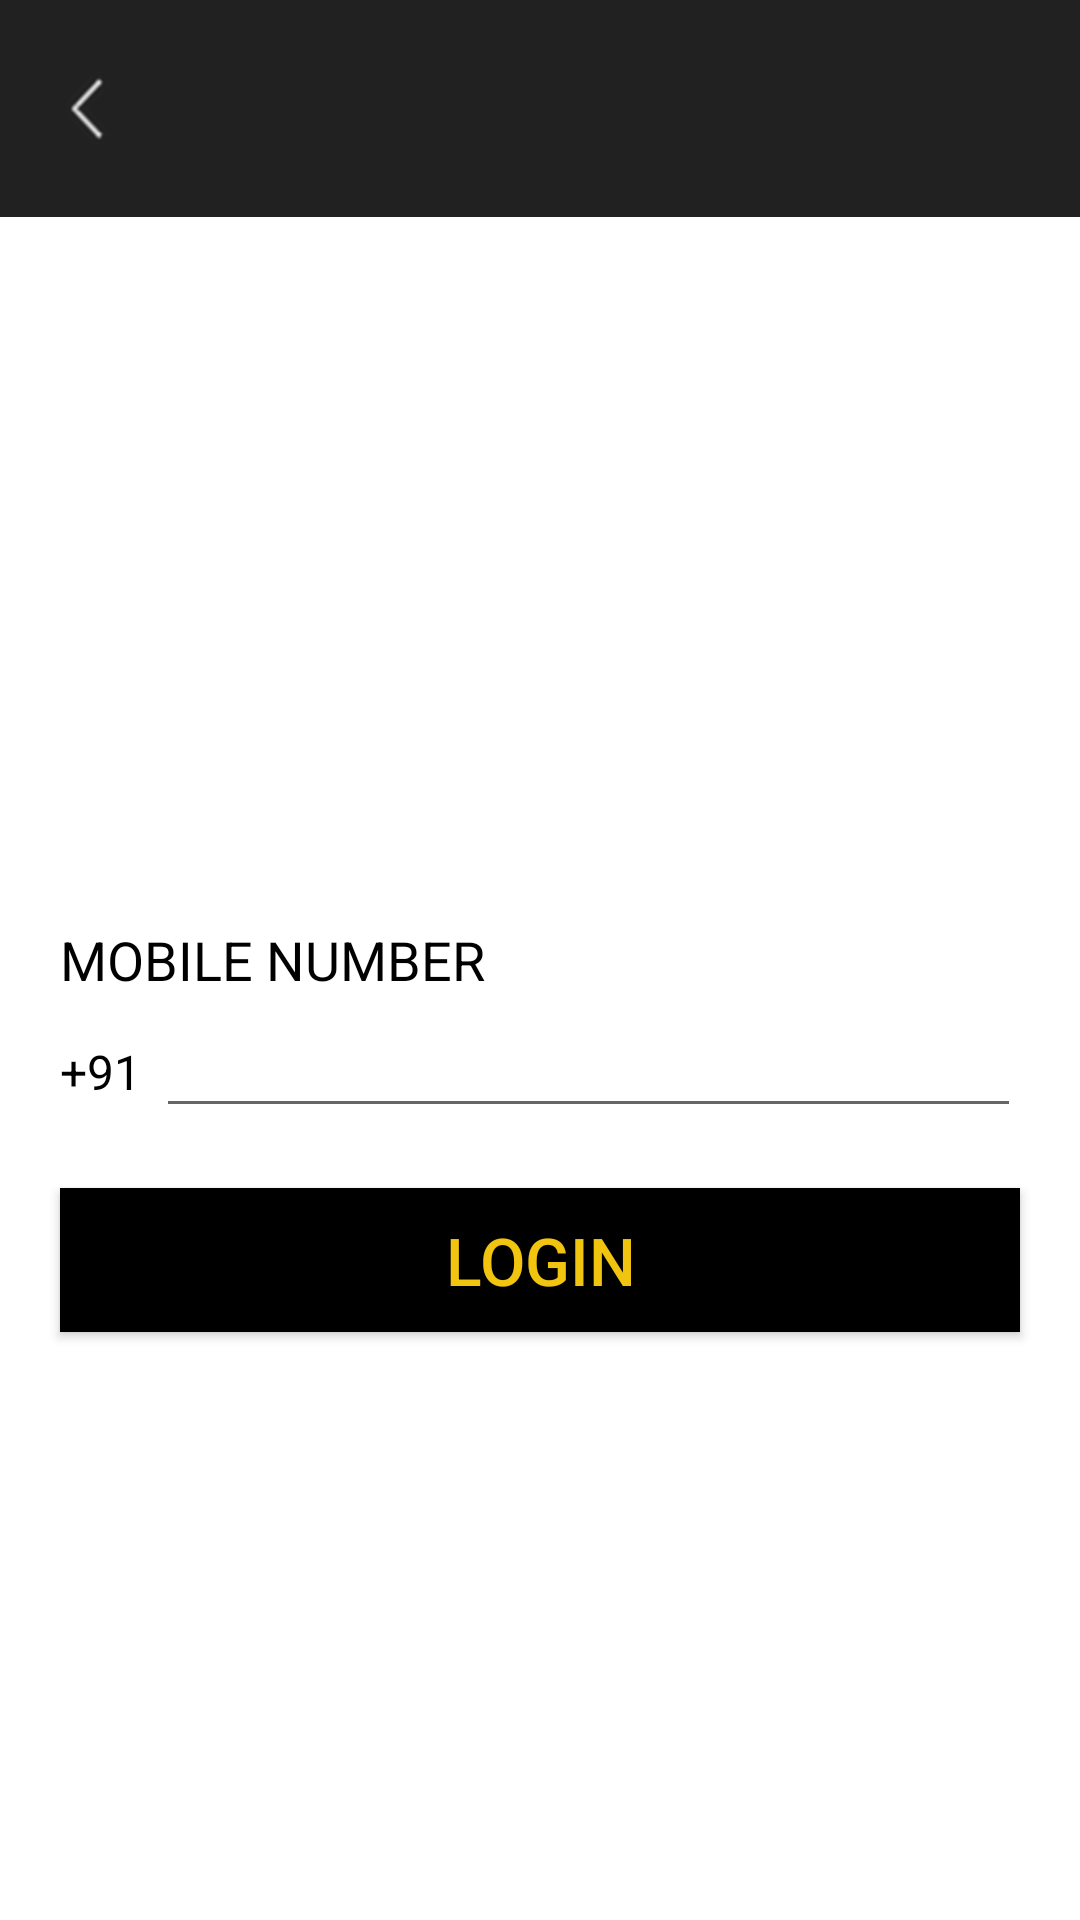

Layout XML and referenced resources for this Android screen:
<!-- AndroidManifest.xml: application theme NammaApartmentsTheme -->
<!-- res/layout/activity_sign_in.xml -->
<?xml version="1.0" encoding="utf-8"?>
<RelativeLayout xmlns:android="http://schemas.android.com/apk/res/android"
    xmlns:tools="http://schemas.android.com/tools"
    android:layout_width="match_parent"
    android:layout_height="match_parent"
    tools:context=".nammaapartmentsecurityhome.login.SignIn">

    <include layout="@layout/activity_base" />

    <TextView
        android:id="@+id/textMobileNumber"
        android:layout_width="match_parent"
        android:layout_height="wrap_content"
        android:layout_centerInParent="true"
        android:layout_marginLeft="20dp"
        android:layout_marginRight="20dp"
        android:text="@string/phone_number"
        android:textAllCaps="true"
        android:textColor="@color/nmBlack"
        android:textSize="18sp" />

    <LinearLayout
        android:id="@+id/layoutMobileNumber"
        android:layout_width="match_parent"
        android:layout_height="wrap_content"
        android:layout_below="@+id/textMobileNumber"
        android:layout_marginLeft="20dp"
        android:layout_marginRight="20dp"
        android:orientation="horizontal"
        android:weightSum="1">

        <TextView
            android:id="@+id/textCountryCode"
            android:layout_width="match_parent"
            android:layout_height="wrap_content"
            android:layout_weight="0.9"
            android:text="@string/_91"
            android:textColor="@color/nmBlack"
            android:textSize="@dimen/text_view_default_size" />

        <EditText
            android:id="@+id/editMobileNumber"
            android:layout_width="match_parent"
            android:layout_height="wrap_content"
            android:layout_weight="0.1"
            android:inputType="phone"
            android:maxLength="10"
            android:digits="0123456789"
            android:textColor="@color/nmBlack"
            android:textSize="20sp"
            tools:ignore="LabelFor" />

    </LinearLayout>

    <Button
        android:id="@+id/buttonLogin"
        android:layout_width="match_parent"
        android:layout_height="wrap_content"
        android:layout_below="@+id/layoutMobileNumber"
        android:layout_margin="20dp"
        android:background="@color/nmBlack"
        android:text="@string/login"
        android:textAllCaps="true"
        android:textColor="@color/nmLightYellow"
        android:textSize="@dimen/button_default_size" />

</RelativeLayout>
<!-- res/layout/activity_base.xml (included above) -->
<?xml version="1.0" encoding="utf-8"?>
<LinearLayout xmlns:android="http://schemas.android.com/apk/res/android"
    xmlns:tools="http://schemas.android.com/tools"
    android:layout_width="match_parent"
    android:layout_height="wrap_content"
    android:background="@color/nmLightBlack"
    android:gravity="center"
    android:orientation="horizontal"
    android:weightSum="1"
    tools:context=".BaseActivity"
    tools:ignore="Overdraw">

    <ImageView
        android:id="@+id/backButton"
        android:layout_width="wrap_content"
        android:layout_height="wrap_content"
        android:layout_marginLeft="10dp"
        android:layout_marginStart="10dp"
        android:layout_weight="0.05"
        android:contentDescription="@string/back_button_description"
        android:scaleType="fitXY"
        android:src="@drawable/arrow_left_white_na" />

    <TextView
        android:id="@+id/textActivityTitle"
        android:layout_width="match_parent"
        android:layout_height="wrap_content"
        android:layout_margin="20dp"
        android:layout_weight="0.9"
        android:ellipsize="end"
        android:maxLines="1"
        android:textColor="@android:color/white"
        android:textSize="24sp" />

    <ImageView
        android:id="@+id/imageMenu"
        android:layout_width="wrap_content"
        android:layout_height="wrap_content"
        android:layout_marginEnd="10dp"
        android:layout_marginRight="10dp"
        android:contentDescription="@string/menu_icon_description"
        android:src="@drawable/ic_menu"
        android:visibility="gone" />

</LinearLayout>
<!-- resources referenced by this layout -->
<resources>
  <color name="nmBlack">@android:color/black</color>
  <color name="nmLightBlack">#212121</color>
  <color name="nmLightYellow">#f1c40f</color>
  <dimen name="button_default_size">22sp</dimen>
  <dimen name="text_view_default_size">16sp</dimen>
  <!-- drawable arrow_left_white_na: png bitmap (drawable-hdpi, 821 bytes) -->
  <string name="_91">+91</string>
  <string name="back_button_description">Back button to navigate previous activity</string>
  <string name="login">LOGIN</string>
  <string name="menu_icon_description">Image of three dots Menu Icon</string>
  <string name="phone_number">Mobile Number</string>
  <style name="NammaApartmentsTheme" parent="Theme.AppCompat.Light.NoActionBar">
          <item name="android:windowBackground">@android:color/white</item>
          <item name="colorPrimary">@color/nmLightBlack</item>
          <item name="colorPrimaryDark">@color/nmBlack</item>
          <item name="colorAccent">@color/nmBlack</item>
      </style>
</resources>
